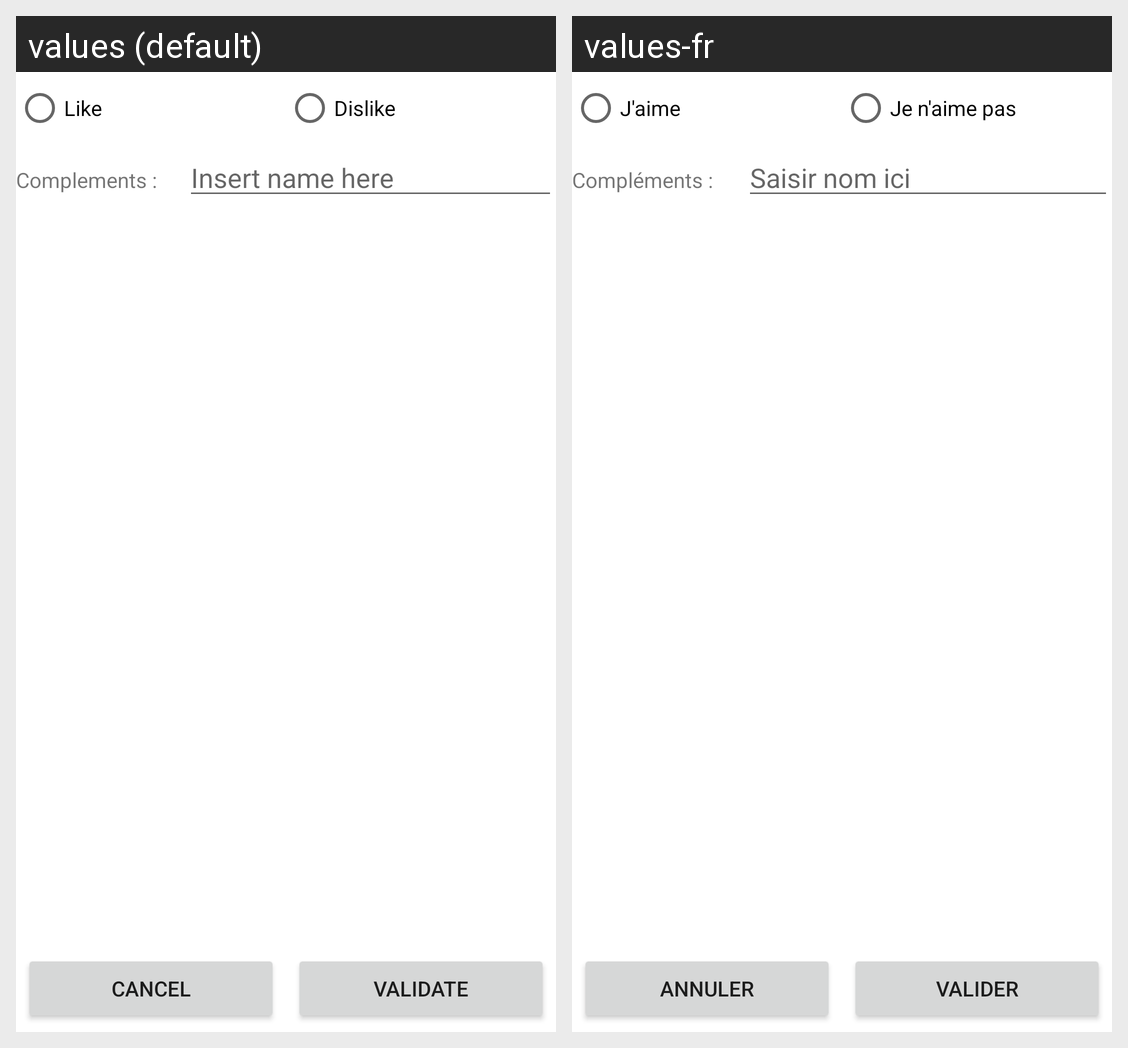

For this localized Android screen grid, give each drawn string resource with its value in every locale shown.
Android screen res/layout/activity_main.xml rendered under 2 locales, left to right: values (default), values-fr. Device: Nexus 5 (rendered at 1080×1920; each locale shown at half size, 540×960, under a caption strip naming it); theme Theme.22_Ynov_B.
Strings drawn on this screen, with the default value and each locale's value (text and hints the layout hard-codes, and strings that could not be matched under every locale, appear in the picture but are not listed):

like
  values: Like
  values-fr: J'aime

dislike
  values: Dislike
  values-fr: Je n'aime pas

complements
  values: Complements :
  values-fr: Compléments : 

insert_name_here
  values: Insert name here
  values-fr: Saisir nom ici

cancel
  values: Cancel
  values-fr: Annuler

validate
  values: Validate
  values-fr: Valider
